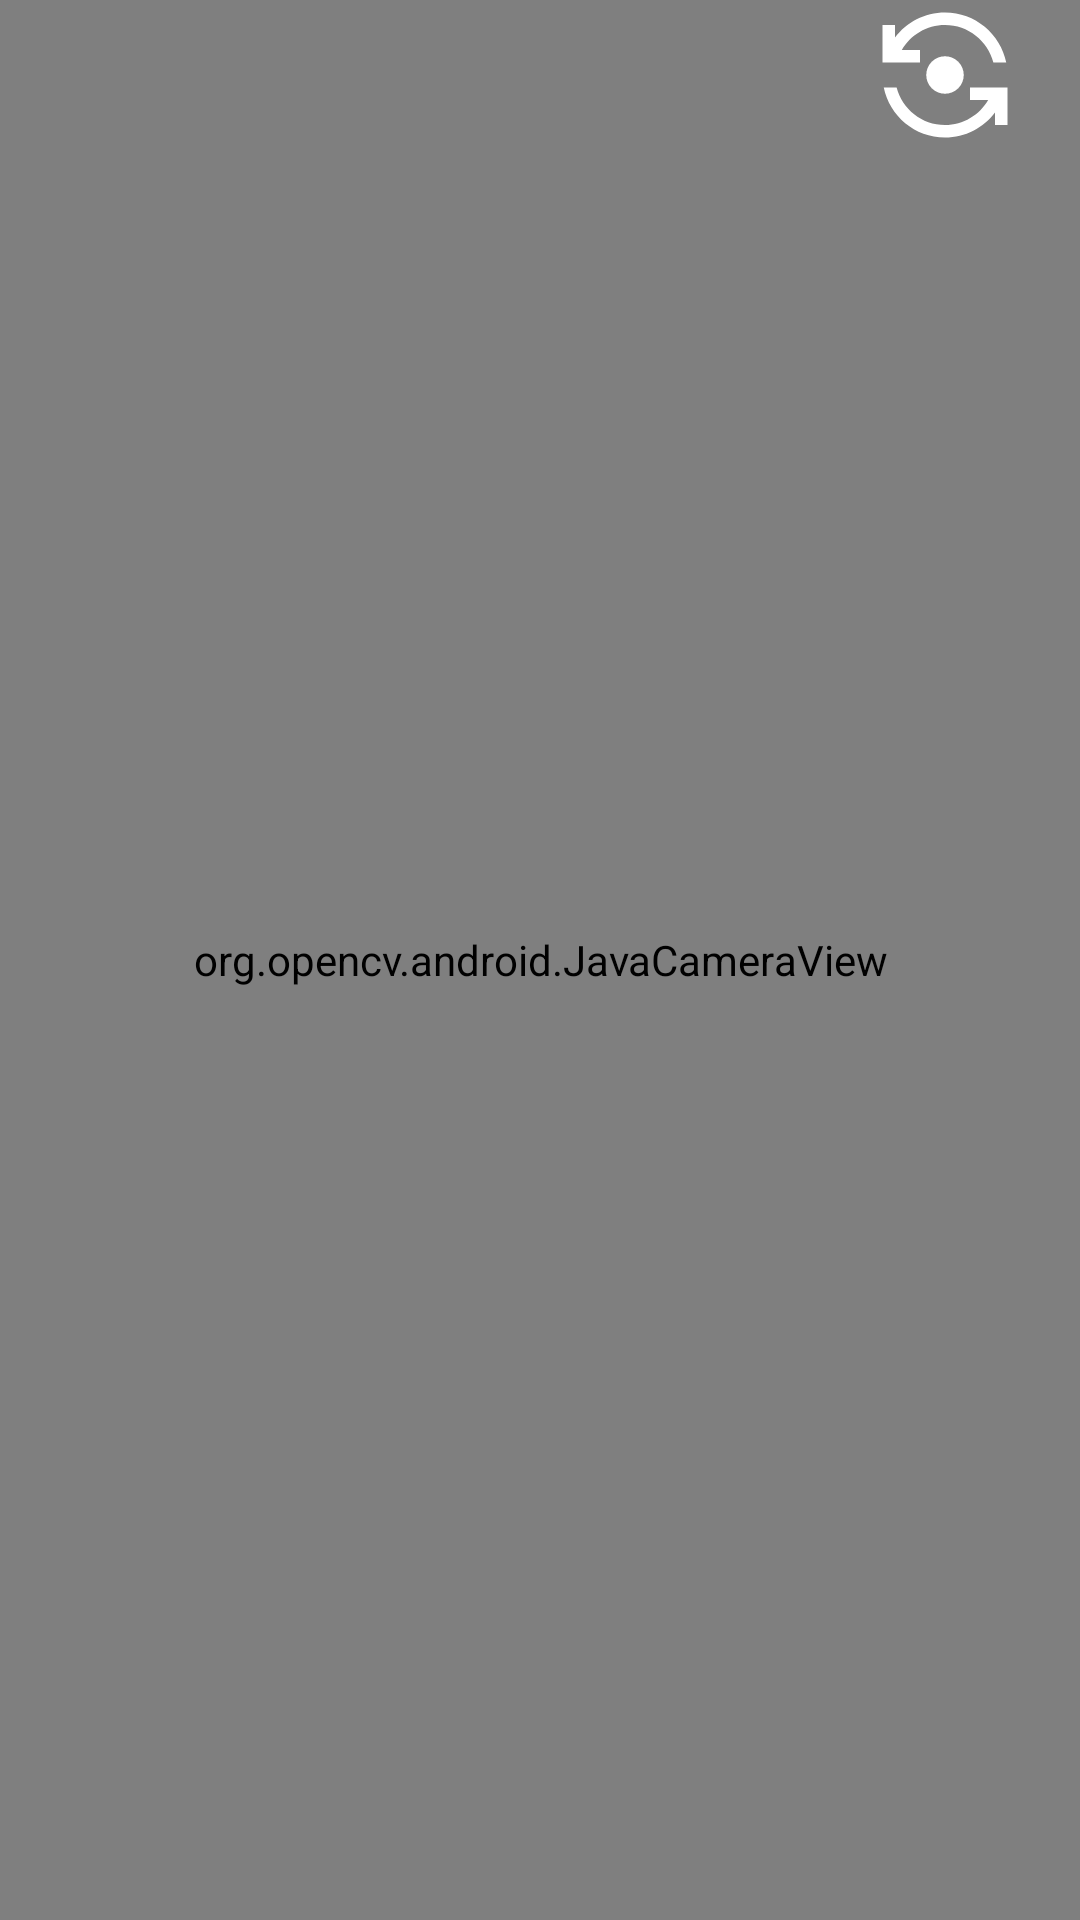

Write the Android layout XML for this screen, with the resource values it uses.
<!-- AndroidManifest.xml: application theme Theme.CameraXFaceDetection -->
<!-- res/layout/activity_camera.xml -->
<?xml version="1.0" encoding="utf-8"?>
<androidx.constraintlayout.widget.ConstraintLayout xmlns:android="http://schemas.android.com/apk/res/android"
    android:layout_width="match_parent"
    android:layout_height="match_parent"
    xmlns:app="http://schemas.android.com/apk/res-auto">
<org.opencv.android.JavaCameraView
    android:id="@+id/javaCam"
    android:layout_width="match_parent"
    android:layout_height="match_parent"
    android:visibility="visible"
    app:layout_constraintLeft_toLeftOf="parent"
    app:layout_constraintRight_toRightOf="parent"
    app:layout_constraintTop_toTopOf="parent"
    app:layout_constraintBottom_toBottomOf="parent"/>

    <ImageButton
        android:id="@+id/btnCapture"
        android:layout_width="70dp"
        android:layout_height="70dp"
        app:layout_constraintBottom_toBottomOf="parent"
        app:layout_constraintLeft_toLeftOf="parent"
        app:layout_constraintRight_toRightOf="parent"
        android:src="@drawable/ic_camera"
        android:scaleType="fitCenter"
        android:background="@android:color/transparent"
        android:layout_marginBottom="20dp"/>
    <ImageButton
        android:id="@+id/btnCameraFlip"
        android:layout_width="50dp"
        android:layout_height="50dp"
        app:layout_constraintTop_toTopOf="parent"
        app:layout_constraintRight_toRightOf="parent"
        android:src="@drawable/ic_flip_camera"
        android:scaleType="fitCenter"
        android:background="@android:color/transparent"
        android:layout_marginEnd="20dp"/>
</androidx.constraintlayout.widget.ConstraintLayout>
<!-- resources referenced by this layout -->
<resources>
  <!-- drawable ic_flip_camera (drawable) -->
  <vector xmlns:android="http://schemas.android.com/apk/res/android"
      android:width="34dp"
      android:height="34dp"
      android:viewportWidth="24"
      android:viewportHeight="24"
      android:tint="?attr/warmth">
    <path
        android:fillColor="@android:color/white"
        android:pathData="M9,12c0,1.66 1.34,3 3,3s3,-1.34 3,-3s-1.34,-3 -3,-3S9,10.34 9,12z"/>
    <path
        android:fillColor="@android:color/white"
        android:pathData="M8,10V8H5.09C6.47,5.61 9.05,4 12,4c3.72,0 6.85,2.56 7.74,6h2.06c-0.93,-4.56 -4.96,-8 -9.8,-8C8.73,2 5.82,3.58 4,6.01V4H2v6H8z"/>
    <path
        android:fillColor="@android:color/white"
        android:pathData="M16,14v2h2.91c-1.38,2.39 -3.96,4 -6.91,4c-3.72,0 -6.85,-2.56 -7.74,-6H2.2c0.93,4.56 4.96,8 9.8,8c3.27,0 6.18,-1.58 8,-4.01V20h2v-6H16z"/>
  </vector>
  <style name="Theme.CameraXFaceDetection" parent="Theme.MaterialComponents.DayNight.DarkActionBar">
          <item name="windowActionBar">false</item>
          <item name="windowNoTitle">true</item>
          <item name="android:windowFullscreen">true</item>
          
          <item name="colorPrimary">@color/purple_500</item>
          <item name="colorPrimaryVariant">@color/purple_700</item>
          <item name="colorOnPrimary">@color/white</item>
          
          <item name="colorSecondary">@color/teal_200</item>
          <item name="colorSecondaryVariant">@color/teal_700</item>
          <item name="colorOnSecondary">@color/black</item>
          
          <item name="android:statusBarColor" tools:targetApi="l">?attr/colorPrimaryVariant</item>
          
      </style>
  <!-- not gathered from this repository: default colours our renderer supplied (Android Studio template values) -->
  <color name="purple_500">#FF6200EE</color>
  <color name="purple_700">#FF3700B3</color>
  <color name="teal_200">#FF03DAC5</color>
  <color name="teal_700">#FF018786</color>
  <color name="black">#FF000000</color>
  <color name="white">#FFFFFFFF</color>
</resources>
